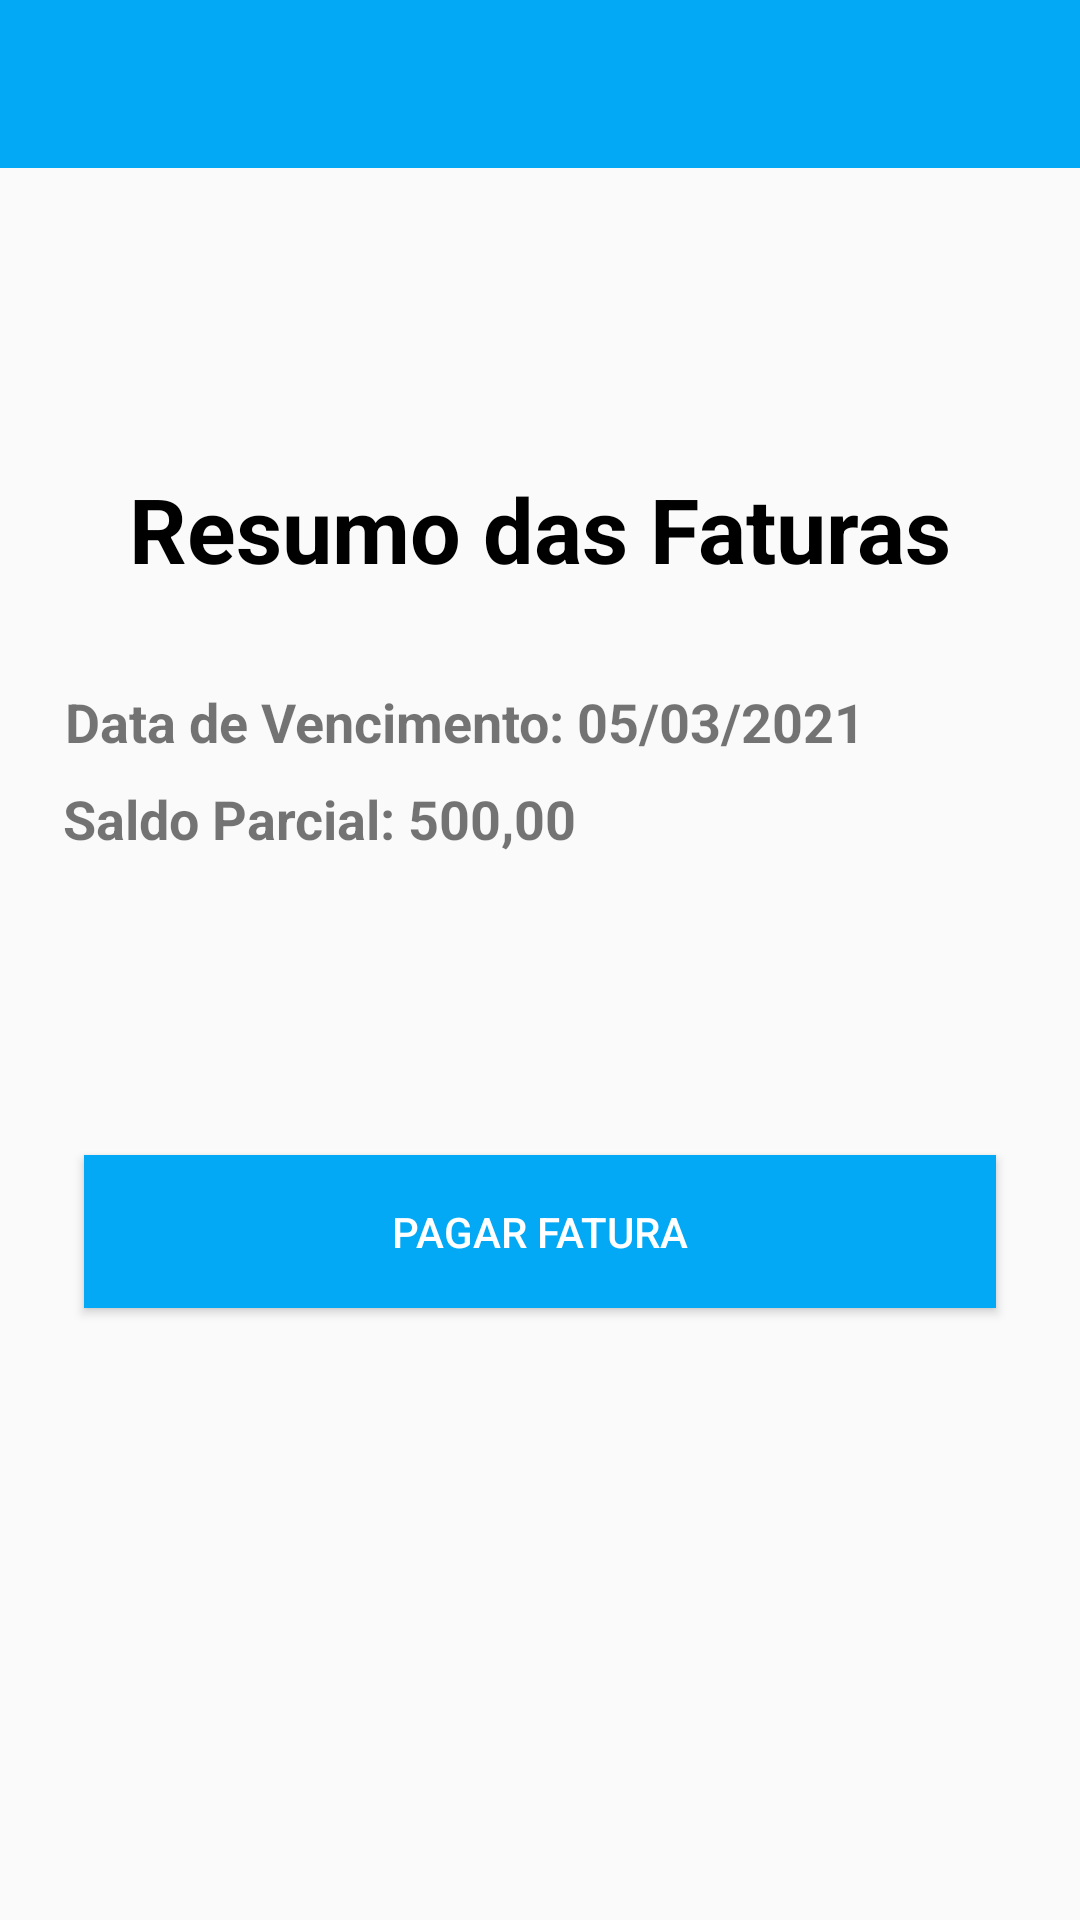

Reconstruct the res/layout file that produces this screen, plus the resources it refers to.
<!-- AndroidManifest.xml: application theme AppTheme -->
<!-- res/layout/activity_fatura.xml -->
<?xml version="1.0" encoding="utf-8"?>
<androidx.constraintlayout.widget.ConstraintLayout
        xmlns:android="http://schemas.android.com/apk/res/android"
        xmlns:tools="http://schemas.android.com/tools"
        xmlns:app="http://schemas.android.com/apk/res-auto"
        android:layout_width="match_parent"
        android:layout_height="match_parent"
        tools:context=".Fatura">


    <TextView
            android:text="@string/resumo_das_faturas"
            android:layout_width="wrap_content"
            android:layout_height="wrap_content" android:id="@+id/textView7"
            app:layout_constraintStart_toStartOf="parent"
            app:layout_constraintEnd_toEndOf="parent" android:textStyle="bold"
            android:textColor="#000000" android:textSize="30sp"
            app:layout_constraintTop_toBottomOf="@+id/toolbar_faturas" android:layout_marginTop="100dp"/>
    <TextView
            android:text="@string/data_de_vencimento_05_03_2021"
            android:layout_width="wrap_content"
            android:layout_height="wrap_content" android:id="@+id/textView8"
            app:layout_constraintStart_toStartOf="parent" app:layout_constraintTop_toBottomOf="@+id/textView7"
            android:layout_marginTop="32dp" android:textSize="18sp" app:layout_constraintEnd_toEndOf="parent"
            android:layout_marginEnd="50dp" android:textStyle="bold"/>
    <TextView
            android:text="@string/saldo_parcial_500_00"
            android:layout_width="258dp"
            android:layout_height="0dp" android:id="@+id/textView9"
            app:layout_constraintTop_toBottomOf="@+id/textView8" app:layout_constraintStart_toStartOf="parent"
            android:layout_marginTop="8dp"
            android:textSize="18sp" android:textStyle="bold" app:layout_constraintEnd_toEndOf="parent"
            android:layout_marginEnd="60dp"/>
    <Button
            android:text="@string/pagar_fatura"
            android:layout_width="304dp"
            android:background="@color/light_blue"
            android:textColor="#FFFFFF"
            android:layout_height="51dp" android:id="@+id/btn_pagarFatura"
            app:layout_constraintTop_toBottomOf="@+id/textView9" app:layout_constraintEnd_toEndOf="parent"
            app:layout_constraintStart_toStartOf="parent" android:layout_marginTop="100dp"/>
    <androidx.appcompat.widget.Toolbar
            android:layout_width="409dp"
            android:layout_height="wrap_content"
            android:background="?attr/colorPrimary"
            android:theme="?attr/actionBarTheme"
            android:minHeight="?attr/actionBarSize" android:id="@+id/toolbar_faturas"
            app:layout_constraintTop_toTopOf="parent"
            app:layout_constraintStart_toStartOf="parent"
            app:layout_constraintEnd_toEndOf="parent"/>

</androidx.constraintlayout.widget.ConstraintLayout>
<!-- resources referenced by this layout -->
<resources>
  <color name="light_blue">#03A9F4</color>
  <string name="data_de_vencimento_05_03_2021">Data de Vencimento: 05/03/2021</string>
  <string name="pagar_fatura">Pagar Fatura</string>
  <string name="resumo_das_faturas">Resumo das Faturas</string>
  <string name="saldo_parcial_500_00">Saldo Parcial: 500,00</string>
  <style name="AppTheme" parent="Theme.AppCompat.Light.DarkActionBar">
          
          <item name="colorPrimary">@color/light_blue</item>
          <item name="colorPrimaryDark">@color/light_blue</item>
          <item name="colorAccent">@color/colorAccent</item>
      </style>
  <color name="colorAccent">#03DAC5</color>
</resources>
